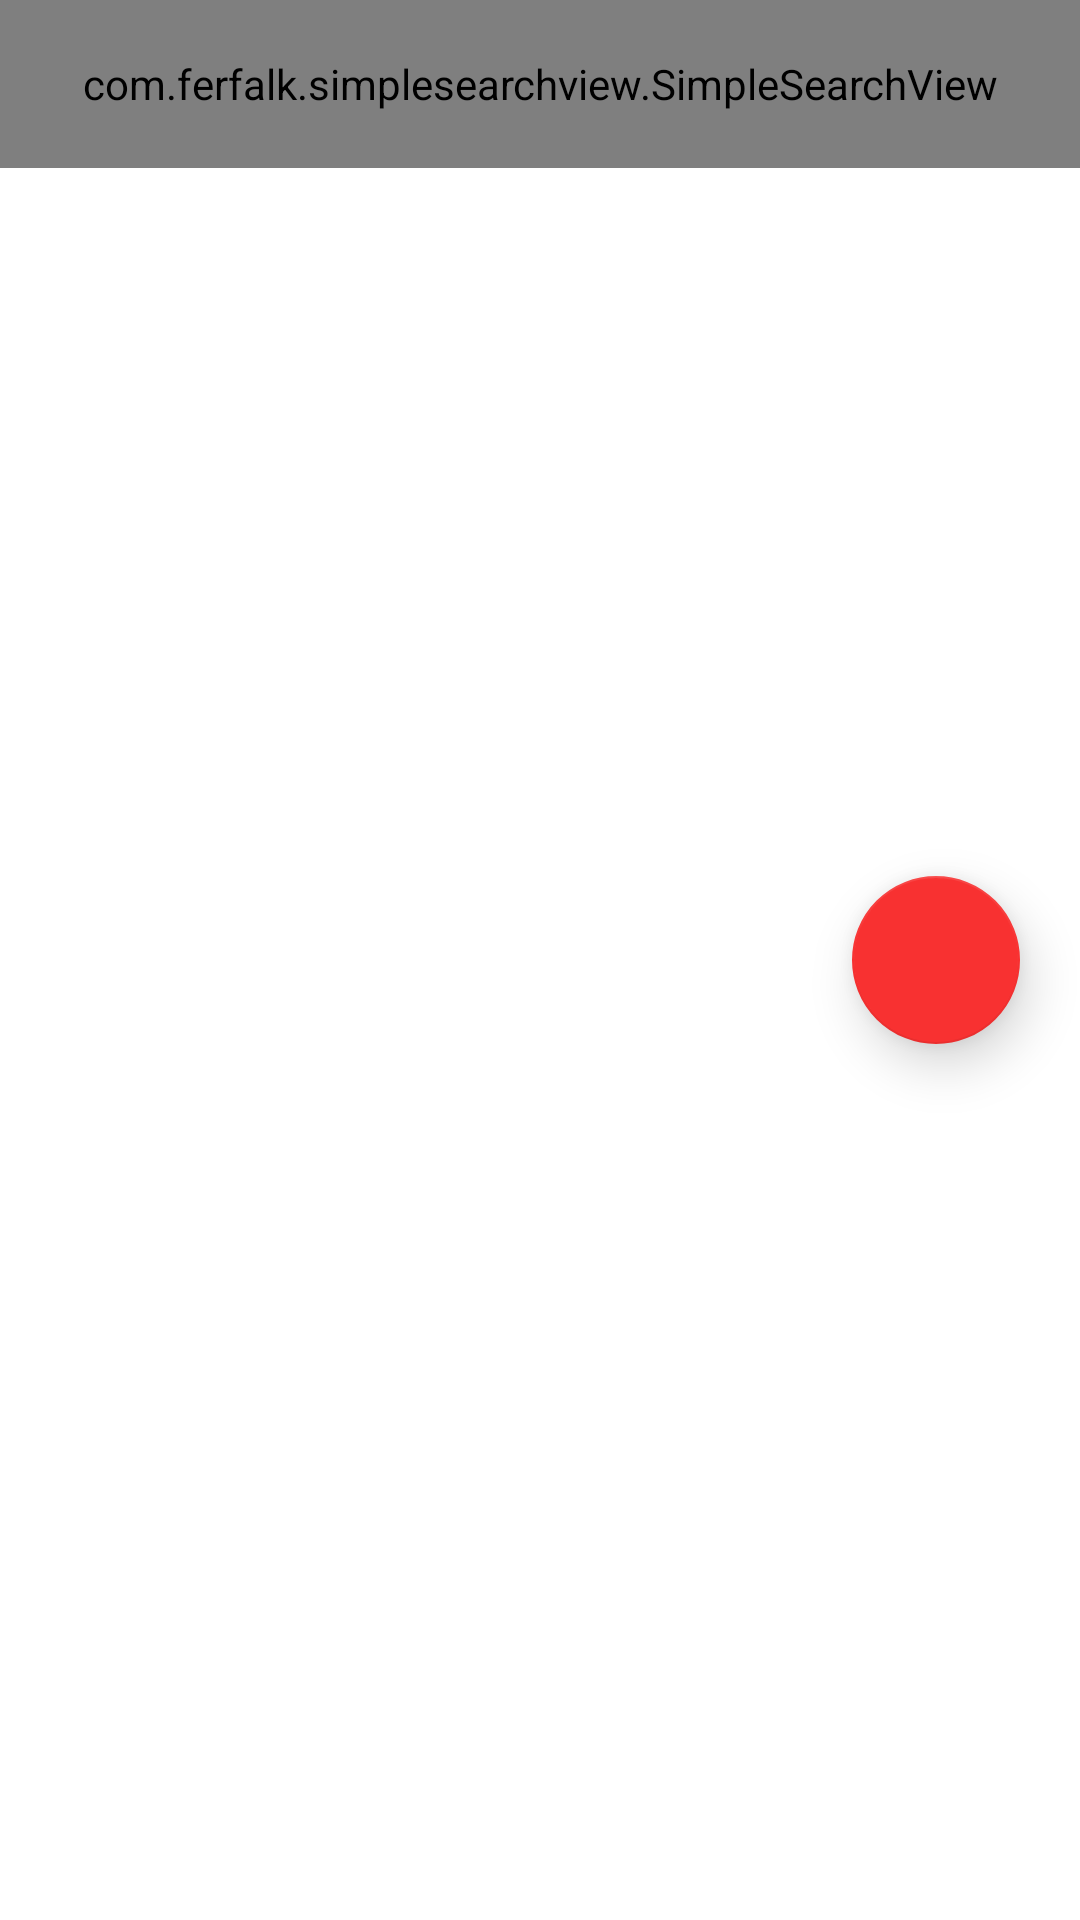

Write the Android layout XML for this screen, with the resource values it uses.
<!-- AndroidManifest.xml: application theme Theme.FireTvAppByGDevelopers -->
<!-- res/layout/app_bar_main.xml -->
<?xml version="1.0" encoding="utf-8"?>
<androidx.coordinatorlayout.widget.CoordinatorLayout xmlns:android="http://schemas.android.com/apk/res/android"
    xmlns:app="http://schemas.android.com/apk/res-auto"
    xmlns:tools="http://schemas.android.com/tools"
    android:layout_width="match_parent"
    android:layout_height="match_parent"
    tools:context=".Activity.MainActivity">

    <com.google.android.material.appbar.AppBarLayout
        android:layout_width="match_parent"
        android:layout_height="wrap_content"
        app:elevation="0dp"
        android:theme="@style/Theme.FireTvAppByGDevelopers.AppBarOverlay">

        <androidx.appcompat.widget.Toolbar
            android:id="@+id/toolbar"
            android:layout_width="match_parent"
            android:layout_height="?attr/actionBarSize"
            android:background="@color/colorPrimaryDark"
            app:titleTextColor="@color/black"
            android:elevation="0dp"
            app:popupTheme="@style/Theme.FireTvAppByGDevelopers.PopupOverlay" />

    </com.google.android.material.appbar.AppBarLayout>

    <com.ferfalk.simplesearchview.SimpleSearchView
        android:id="@+id/search_view"
        android:layout_width="match_parent"
        android:background="@color/bgMain"
        android:layout_height="?attr/actionBarSize"
        android:theme="@style/SimpleSearchViewStyle"
        />

    <include layout="@layout/content_main" />

    <com.google.android.material.floatingactionbutton.FloatingActionButton
        android:id="@+id/fab"
        android:layout_width="wrap_content"
        android:layout_height="wrap_content"
        android:layout_gravity="center|end"
        android:layout_margin="20dp"
        app:backgroundTint="#F83131"
        app:elevation="10dp"
        app:fabSize="normal"
        app:layout_constraintBottom_toBottomOf="parent"
        app:layout_constraintEnd_toEndOf="parent"
        app:rippleColor="#FFFFFF"
        app:srcCompat="@drawable/ic_baseline_live_tv_24" />


</androidx.coordinatorlayout.widget.CoordinatorLayout>
<!-- res/layout/content_main.xml (included above) -->
<?xml version="1.0" encoding="utf-8"?>
<RelativeLayout xmlns:android="http://schemas.android.com/apk/res/android"
    xmlns:app="http://schemas.android.com/apk/res-auto"
    xmlns:tools="http://schemas.android.com/tools"
    android:layout_width="match_parent"
    android:layout_height="match_parent"
    app:layout_behavior="@string/appbar_scrolling_view_behavior"
    tools:showIn="@layout/app_bar_main">

    <com.google.android.material.tabs.TabLayout
        android:id="@+id/tabLayout"
        android:layout_width="match_parent"
        android:layout_height="wrap_content"
        android:background="@color/bgMain"
        app:tabBackground="@drawable/tab_selector"
        app:tabIndicator="@null"
        app:tabSelectedTextColor="@color/colorPrimary"
        app:tabTextAppearance="@style/MyCustomTextAppearance"
        app:tabTextColor="@color/black" />

    <androidx.viewpager.widget.ViewPager
        android:id="@+id/viewPager"
        android:layout_width="wrap_content"
        android:layout_height="wrap_content"
        android:layout_above="@id/lyt_banner_ad"
        android:layout_below="@id/tabLayout"
        android:layout_centerInParent="true" />




    <include
        android:id="@+id/lyt_banner_ad"
        layout="@layout/include_banner_ad"
        android:layout_width="match_parent"
        android:layout_alignParentBottom="true"
        android:layout_height="wrap_content" />

</RelativeLayout>
<!-- res/layout/include_banner_ad.xml (included above) -->
<?xml version="1.0" encoding="utf-8"?>

<LinearLayout xmlns:android="http://schemas.android.com/apk/res/android"
    android:layout_width="match_parent"
    android:layout_height="wrap_content"
    android:orientation="vertical">

    <FrameLayout
        android:id="@+id/admob_banner_view_container"
        android:layout_width="match_parent"
        android:layout_height="wrap_content" />

    <LinearLayout
        android:id="@+id/fan_banner_view_container"
        android:layout_width="match_parent"
        android:layout_height="wrap_content"
        android:orientation="vertical" />

    <RelativeLayout
        android:id="@+id/startapp_banner_view_container"
        android:layout_width="match_parent"
        android:layout_height="wrap_content"
        android:gravity="center_horizontal"
        android:visibility="gone" />

    <RelativeLayout
        android:id="@+id/unity_banner_view_container"
        android:layout_width="match_parent"
        android:layout_height="wrap_content"
        android:gravity="center_horizontal"
        android:visibility="gone" />

    <RelativeLayout
        android:id="@+id/applovin_banner_view_container"
        android:layout_width="match_parent"
        android:layout_height="wrap_content"
        android:gravity="center_horizontal"
        android:visibility="gone" />

</LinearLayout>
<!-- resources referenced by this layout -->
<resources>
  <color name="bgMain">#FFFFFF</color>
  <color name="black">#FF000000</color>
  <color name="colorPrimary">#FF0044</color>
  <color name="colorPrimaryDark">#FFFFFF</color>
  <!-- drawable tab_selector (drawable) -->
  <?xml version="1.0" encoding="utf-8"?>
  
  <selector xmlns:android="http://schemas.android.com/apk/res/android">
      <item android:drawable="@drawable/selected"
          android:state_selected="true"/>
      <item android:drawable="@drawable/unselected"/>
  </selector>
  <style name="MyCustomTextAppearance" parent="TextAppearance.Design.Tab">
          <item name="textAllCaps">false</item>
          <item name="android:textSize">15sp</item>
          <item name="android:textAllCaps">false</item>
      </style>
  <style name="SimpleSearchViewStyle">
  
          
          <item name="android:textColor">@color/tabText</item>
  
          
          <item name="searchBackground">@drawable/side_nav_bar</item>
  
          <item name="cursorColor">@color/tabText</item>
          <item name="hintColor">@color/searchHint</item>
  
          
          <item name="voiceSearch">true</item>
      </style>
  <style name="Theme.FireTvAppByGDevelopers.AppBarOverlay" parent="ThemeOverlay.AppCompat.Dark.ActionBar" />
  <style name="Theme.FireTvAppByGDevelopers.PopupOverlay" parent="ThemeOverlay.AppCompat.Light" />
  <style name="Theme.FireTvAppByGDevelopers" parent="Theme.MaterialComponents.DayNight.NoActionBar">
          
          <item name="fontFamily">@font/custom_font</item>
          <item name="colorPrimary">@color/colorPrimary</item>
          <item name="colorPrimaryVariant">@color/colorPrimaryDark</item>
          <item name="colorOnPrimary">@color/colorAccent</item>
          
          <item name="colorSecondary">@color/colorPrimary</item>
          <item name="colorSecondaryVariant">@color/colorAccent</item>
          <item name="colorOnSecondary">@color/black</item>
          
          <item name="android:statusBarColor" tools:targetApi="l">?attr/colorPrimaryVariant</item>
          
      </style>
  <!-- drawable selected (drawable) -->
  <?xml version="1.0" encoding="utf-8"?>
  <layer-list xmlns:android="http://schemas.android.com/apk/res/android">
      <item
          android:left="8dp"
          android:right="8dp"
          android:bottom="5dp"
          android:top="5dp">
  
          <shape xmlns:android="http://schemas.android.com/apk/res/android"
      android:shape="rectangle">
      <gradient
          android:angle="135"
          android:endColor="@color/colorLight"
          android:startColor="@color/colorLight"
          android:type="linear" />
  
      <corners android:radius="300dp"/>
  
          </shape>
  
      </item>
  </layer-list>
  <color name="tabText">#353940</color>
  <!-- drawable side_nav_bar (drawable) -->
  <shape xmlns:android="http://schemas.android.com/apk/res/android"
      android:shape="rectangle">
      <gradient
          android:angle="135"
          android:centerColor="@color/bgMain"
          android:endColor="@color/bgMain"
          android:startColor="@color/bgMain"
          android:type="linear" />
  </shape>
  <color name="searchHint">#CC353940</color>
  <color name="colorAccent">#FF0044</color>
  <color name="colorLight">#FFE0E8</color>
</resources>
